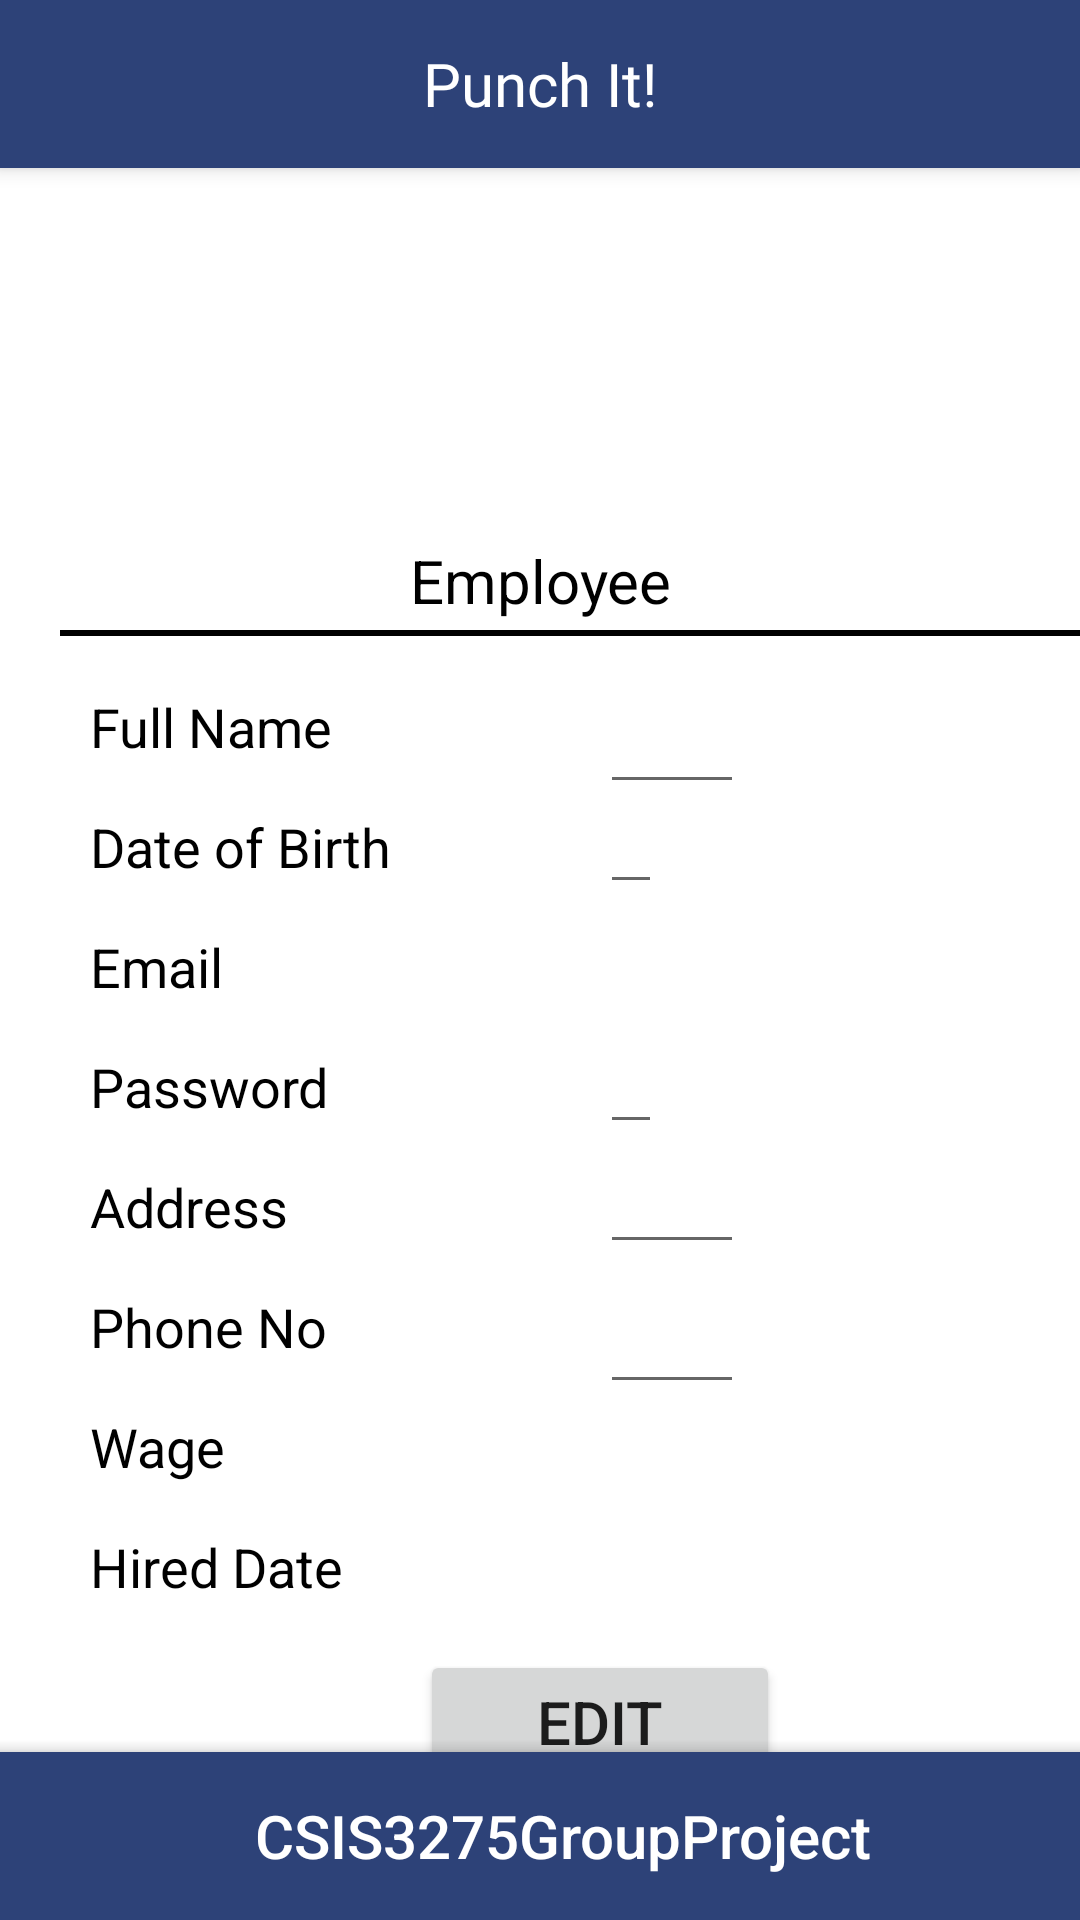

Write the Android layout XML for this screen, with the resource values it uses.
<!-- AndroidManifest.xml: application theme Theme.CSIS3275GroupProject -->
<!-- res/layout/activity_user_profile.xml -->
<?xml version="1.0" encoding="utf-8"?>
<androidx.drawerlayout.widget.DrawerLayout xmlns:android="http://schemas.android.com/apk/res/android"
    xmlns:app="http://schemas.android.com/apk/res-auto"
    xmlns:tools="http://schemas.android.com/tools"
    android:layout_width="match_parent"
    android:layout_height="match_parent"
    android:id="@+id/drawer_layout"
    tools:context=".userProfile">

    <RelativeLayout
        android:id="@+id/relativeLayout2"
        android:layout_width="match_parent"
        android:layout_height="match_parent">

        

        <TextView
            android:id="@+id/profileUserRole"
            android:layout_width="match_parent"
            android:layout_height="wrap_content"
            android:layout_marginTop="180dp"
            android:gravity="center"
            android:text="Employee"
            android:textAlignment="center"
            android:textColor="@color/black"
            android:textSize="20sp" />

        <TextView
            android:id="@+id/profileNameUser"
            android:layout_width="match_parent"
            android:layout_height="wrap_content"
            android:textAlignment="center"
            android:gravity="center"
            android:layout_marginTop="150dp"
            android:textColor="@color/black"
            android:textSize="20sp" />

        <androidx.viewpager.widget.ViewPager
            android:layout_width="370dp"
            android:layout_height="2dp"
            android:layout_marginStart="20dp"
            android:layout_marginTop="210dp"
            android:background="@color/black"
            android:contentDescription="@string/iconDescription" />

        <TextView
            android:layout_width="wrap_content"
            android:layout_height="wrap_content"
            android:layout_marginStart="30sp"
            android:layout_marginTop="230dp"
            android:text="Full Name"
            android:textColor="@color/black"
            android:textSize="18sp" />

        <EditText
            android:id="@+id/profileName2"
            android:layout_width="wrap_content"
            android:layout_height="wrap_content"
            android:layout_marginStart="200sp"
            android:layout_marginTop="220dp"
            android:inputType="textPersonName"
            android:minWidth="48dp"
            android:minHeight="48dp"
            android:textColor="@color/black"
            android:textSize="18sp"
            tools:ignore="SpeakableTextPresentCheck" />

        <TextView
            android:layout_width="wrap_content"
            android:layout_height="wrap_content"
            android:layout_marginStart="30sp"
            android:layout_marginTop="270dp"
            android:text="Date of Birth"
            android:textColor="@color/black"
            android:textSize="18sp" />

        <EditText
            android:id="@+id/profileDOB"
            android:layout_width="wrap_content"
            android:layout_height="wrap_content"
            android:layout_marginStart="200sp"
            android:layout_marginTop="260dp"
            android:inputType="date"
            android:textColor="@color/black"
            android:textSize="18sp" />

        <TextView
            android:layout_width="wrap_content"
            android:layout_height="wrap_content"
            android:layout_marginStart="30sp"
            android:layout_marginTop="310dp"
            android:text="Email"
            android:textColor="@color/black"
            android:textSize="18sp" />

        <TextView
            android:id="@+id/profileEmail"
            android:layout_width="wrap_content"
            android:layout_height="wrap_content"
            android:layout_marginStart="200sp"
            android:layout_marginTop="310dp"
            android:minWidth="48dp"
            android:textColor="@color/black"
            android:textSize="18sp"
            tools:ignore="SpeakableTextPresentCheck" />

        <TextView
            android:layout_width="wrap_content"
            android:layout_height="wrap_content"
            android:layout_marginStart="30sp"
            android:layout_marginTop="350dp"
            android:text="@string/Password"
            android:textColor="@color/black"
            android:textSize="18sp" />

        <EditText
            android:id="@+id/profile_Password"
            android:layout_width="wrap_content"
            android:layout_height="wrap_content"
            android:layout_marginStart="200sp"
            android:layout_marginTop="340dp"
            android:inputType="textPersonName"
            android:textColor="@color/black"
            android:textSize="18sp" />

        <TextView
            android:layout_width="wrap_content"
            android:layout_height="wrap_content"
            android:layout_marginStart="30sp"
            android:layout_marginTop="390dp"
            android:text="Address"
            android:textColor="@color/black"
            android:textSize="18sp" />

        <EditText
            android:id="@+id/profileAddress"
            android:layout_width="wrap_content"
            android:layout_height="wrap_content"
            android:layout_marginStart="200sp"
            android:layout_marginTop="380dp"
            android:minWidth="48dp"
            android:textColor="@color/black"
            android:textSize="18sp"
            tools:ignore="SpeakableTextPresentCheck" />

        <TextView
            android:layout_width="wrap_content"
            android:layout_height="wrap_content"
            android:layout_marginStart="30sp"
            android:layout_marginTop="430dp"
            android:text="Phone No"
            android:textColor="@color/black"
            android:textSize="18sp" />

        <EditText
            android:id="@+id/profilePhone"
            android:layout_width="wrap_content"
            android:layout_height="wrap_content"
            android:layout_marginStart="200sp"
            android:layout_marginTop="420dp"
            android:inputType="phone"
            android:minWidth="48dp"
            android:minHeight="48dp"
            android:textColor="@color/black"
            android:textSize="18sp"
            tools:ignore="SpeakableTextPresentCheck" />

        <TextView
            android:layout_width="wrap_content"
            android:layout_height="wrap_content"
            android:layout_marginStart="30sp"
            android:layout_marginTop="470dp"
            android:text="Wage"
            android:textColor="@color/black"
            android:textSize="18sp" />

        <TextView
            android:id="@+id/profile_BaseSalary"
            android:layout_width="wrap_content"
            android:layout_height="wrap_content"
            android:layout_marginStart="200sp"
            android:layout_marginTop="470dp"
            android:minWidth="48dp"
            android:textColor="@color/black"
            android:textSize="18sp"
            tools:ignore="SpeakableTextPresentCheck" />

        <TextView
            android:layout_width="wrap_content"
            android:layout_height="wrap_content"
            android:layout_marginStart="30sp"
            android:layout_marginTop="510dp"
            android:text="Hired Date"
            android:textColor="@color/black"
            android:textSize="18sp" />

        <TextView
            android:id="@+id/profile_HiredDate"
            android:layout_width="wrap_content"
            android:layout_height="wrap_content"
            android:layout_marginStart="200sp"
            android:layout_marginTop="510dp"
            android:textColor="@color/black"
            android:textSize="18sp" />

        <Button
            android:id="@+id/userProfile_BtnEdit"
            android:layout_width="120dp"
            android:layout_height="wrap_content"
            android:layout_marginStart="140dp"
            android:layout_marginTop="550dp"
            android:text="@string/Edit"
            android:textSize="20sp" />

    </RelativeLayout>


    <androidx.coordinatorlayout.widget.CoordinatorLayout
        android:layout_width="match_parent"
        android:layout_height="match_parent">

        

        <androidx.appcompat.widget.Toolbar
            android:id="@+id/toolbar"
            android:layout_width="match_parent"
            android:layout_height="?attr/actionBarSize"
            android:background="#2d4278"
            android:elevation="4dp"
            android:theme="@style/ThemeOverlay.AppCompat.ActionBar"
            app:popupTheme="@style/ThemeOverlay.AppCompat.Light">

            
            <TextView
                android:id="@+id/toolbar_title"
                style="@style/TextAppearance.AppCompat.Widget.ActionBar.Title"
                android:layout_width="wrap_content"
                android:layout_height="wrap_content"
                android:layout_gravity="center"
                android:fontFamily="@font/petrona"
                android:text="@string/punch_it"
                android:textColor="@android:color/white" />

        </androidx.appcompat.widget.Toolbar>

        <com.google.android.material.bottomappbar.BottomAppBar
            android:id="@+id/footer_bar"
            style="@style/Widget.MaterialComponents.BottomAppBar.Colored"
            android:layout_width="match_parent"
            android:layout_height="wrap_content"
            android:layout_gravity="bottom">
            <RelativeLayout
                android:layout_width="match_parent"
                android:layout_height="match_parent">

                <TextView
                    android:id="@+id/txt_footerTitle"
                    android:layout_width="wrap_content"
                    android:layout_height="wrap_content"
                    android:layout_centerInParent="true"
                    android:text="@string/app_name"
                    android:textAppearance="@style/Base.TextAppearance.AppCompat.Title"
                    android:textColor="#fff" />

            </RelativeLayout>
        </com.google.android.material.bottomappbar.BottomAppBar>

    </androidx.coordinatorlayout.widget.CoordinatorLayout>
    

    
    <com.google.android.material.navigation.NavigationView
        android:id="@+id/nav_view"
        app:headerLayout="@layout/navigation_header"
        android:layout_width="wrap_content"
        android:layout_height="match_parent"
        app:menu="@menu/navigation_menu"
        android:layout_gravity="start"
        app:itemTextAppearance="@style/Style_TextView">


    </com.google.android.material.navigation.NavigationView>

</androidx.drawerlayout.widget.DrawerLayout>
<!-- res/layout/navigation_header.xml (included above) -->
<?xml version="1.0" encoding="utf-8"?>
<RelativeLayout xmlns:android="http://schemas.android.com/apk/res/android"
    android:id="@+id/profile"
    android:layout_width="match_parent"
    android:layout_height="80dp"
    android:background="#616161"
    android:padding="20dp">

    
    <TextView
        android:id="@+id/full_name"
        android:layout_width="wrap_content"
        android:layout_height="wrap_content"
        android:layout_alignParentStart="true"
        android:layout_alignParentBottom="true"
        android:layout_marginStart="0dp"
        android:layout_marginBottom="0dp"
        android:fontFamily="@font/petrona"
        android:text="@string/full_name"
        android:textColor="#FFFFFF"
        android:textSize="16sp"
        android:textStyle="bold" />

    
</RelativeLayout>
<!-- resources referenced by this layout -->
<resources>
  <color name="black">#FF000000</color>
  <string name="Edit">Edit</string>
  <string name="Password">Password</string>
  <string name="app_name">CSIS3275GroupProject</string>
  <string name="full_name">Full Name</string>
  <string name="iconDescription">icon description</string>
  <string name="punch_it">Punch It!</string>
  <style name="Style_TextView">
          <item name="fontFamily">@font/petrona</item>
          <item name="android:textSize">16sp</item>
          <item name="android:textStyle">bold</item>
      </style>
  <style name="Theme.CSIS3275GroupProject" parent="Theme.MaterialComponents.DayNight.NoActionBar">
          
          <item name="colorPrimary">#2D4278</item>
          <item name="colorPrimaryVariant">#2D4278</item>
          <item name="colorOnPrimary">@color/white</item>
          
          <item name="colorSecondary">@color/teal_200</item>
          <item name="colorSecondaryVariant">@color/teal_700</item>
          <item name="colorOnSecondary">@color/black</item>
          
          <item name="android:statusBarColor" tools:targetApi="l">?attr/colorPrimaryVariant</item>
          
      </style>
  <color name="white">#FFFFFFFF</color>
  <color name="teal_200">#FF03DAC5</color>
  <color name="teal_700">#FF018786</color>
</resources>
